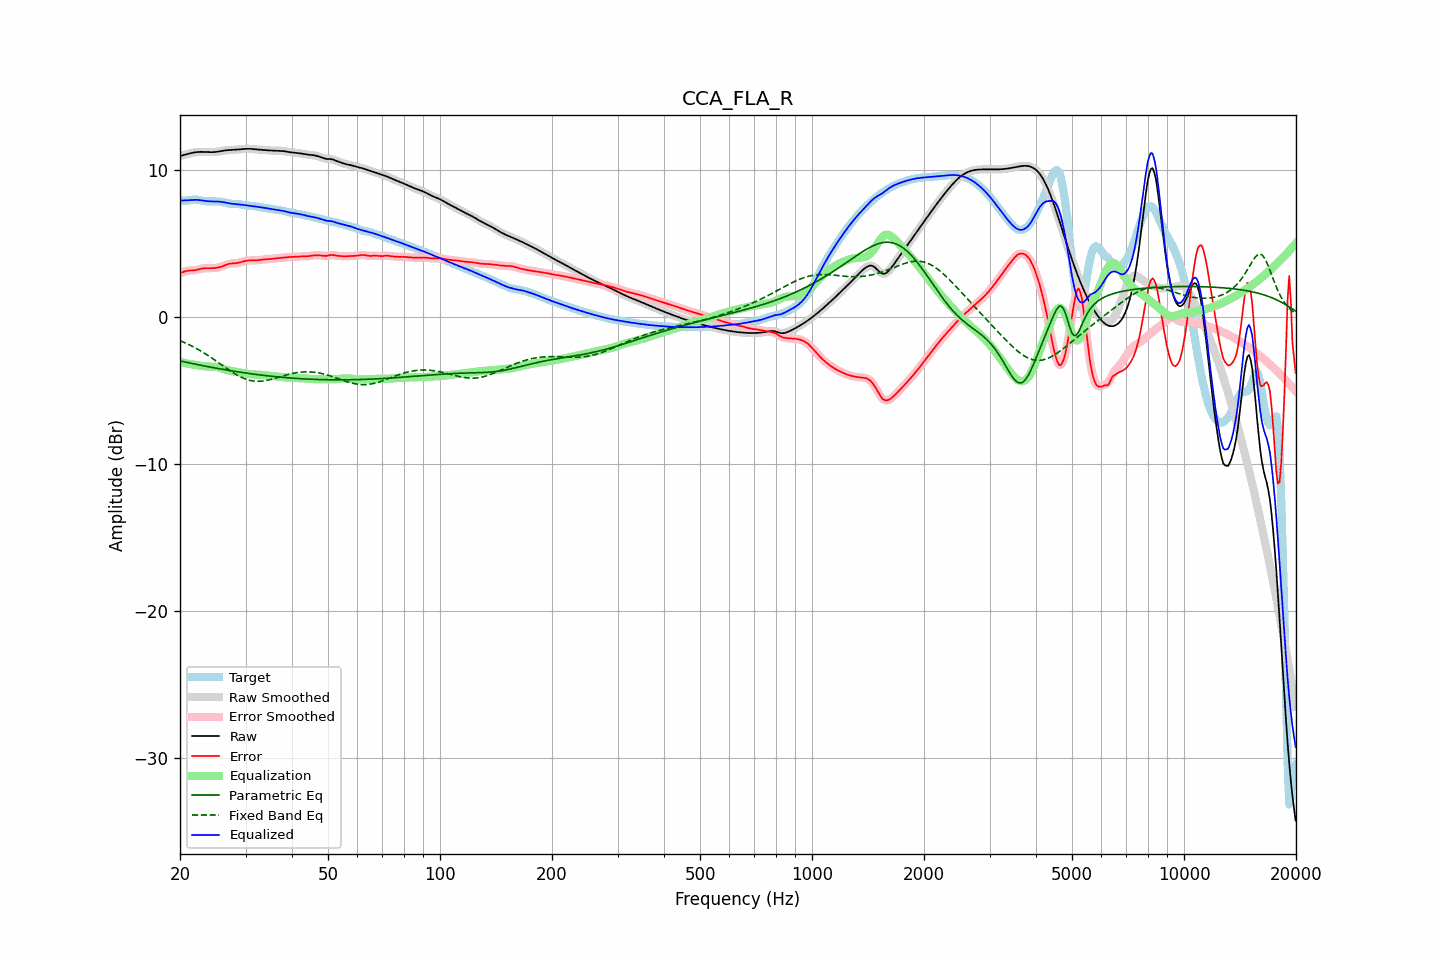

Values plotted in this chart, from the file beside it:
frequency, raw, error, smoothed, error_smoothed, equalization, parametric_eq, fixed_band_eq, equalized_raw, equalized_smoothed, target
20.00, 10.98, 3.00, 10.98, 3.00, -3.03, -2.97, -1.58, 7.95, 7.95, 7.98
20.20, 11.01, 3.04, 11.01, 3.05, -3.05, -2.99, -1.63, 7.95, 7.95, 7.96
20.40, 11.03, 3.09, 11.03, 3.09, -3.08, -3.01, -1.68, 7.95, 7.95, 7.95
20.61, 11.06, 3.13, 11.06, 3.13, -3.11, -3.04, -1.72, 7.96, 7.96, 7.93
20.81, 11.09, 3.16, 11.09, 3.16, -3.13, -3.06, -1.77, 7.96, 7.96, 7.94
21.02, 11.12, 3.18, 11.12, 3.17, -3.15, -3.08, -1.83, 7.97, 7.97, 7.95
21.23, 11.15, 3.19, 11.15, 3.18, -3.17, -3.10, -1.88, 7.98, 7.98, 7.97
21.44, 11.18, 3.19, 11.18, 3.19, -3.19, -3.13, -1.93, 7.98, 7.98, 7.99
21.66, 11.20, 3.20, 11.20, 3.20, -3.21, -3.15, -1.99, 7.99, 7.99, 8.00
21.87, 11.22, 3.21, 11.22, 3.21, -3.22, -3.17, -2.05, 8.00, 8.00, 8.02
22.09, 11.24, 3.22, 11.24, 3.23, -3.24, -3.19, -2.11, 8.00, 8.00, 8.01
22.31, 11.25, 3.25, 11.25, 3.25, -3.26, -3.22, -2.17, 7.99, 7.99, 8.00
22.54, 11.26, 3.28, 11.26, 3.28, -3.28, -3.24, -2.23, 7.98, 7.98, 7.98
22.76, 11.26, 3.30, 11.26, 3.30, -3.30, -3.26, -2.29, 7.96, 7.96, 7.96
22.99, 11.26, 3.32, 11.26, 3.32, -3.31, -3.28, -2.36, 7.95, 7.95, 7.93
23.22, 11.26, 3.34, 11.26, 3.34, -3.33, -3.30, -2.43, 7.93, 7.93, 7.92
23.45, 11.25, 3.35, 11.25, 3.35, -3.34, -3.32, -2.49, 7.91, 7.91, 7.91
23.69, 11.25, 3.35, 11.25, 3.35, -3.34, -3.35, -2.56, 7.90, 7.90, 7.90
23.92, 11.24, 3.35, 11.24, 3.35, -3.35, -3.37, -2.63, 7.90, 7.90, 7.89
24.16, 11.24, 3.35, 11.24, 3.35, -3.35, -3.39, -2.71, 7.89, 7.89, 7.89
24.40, 11.24, 3.35, 11.24, 3.35, -3.35, -3.41, -2.78, 7.89, 7.89, 7.89
24.65, 11.24, 3.35, 11.24, 3.35, -3.35, -3.43, -2.86, 7.89, 7.89, 7.89
24.89, 11.25, 3.36, 11.25, 3.36, -3.36, -3.45, -2.93, 7.89, 7.89, 7.89
25.14, 11.26, 3.37, 11.26, 3.37, -3.38, -3.47, -3.01, 7.88, 7.88, 7.89
25.39, 11.28, 3.39, 11.28, 3.40, -3.40, -3.49, -3.08, 7.88, 7.88, 7.89
25.65, 11.30, 3.42, 11.30, 3.42, -3.43, -3.51, -3.16, 7.87, 7.87, 7.88
25.91, 11.32, 3.46, 11.32, 3.46, -3.47, -3.53, -3.24, 7.85, 7.85, 7.86
26.16, 11.34, 3.50, 11.34, 3.50, -3.50, -3.55, -3.32, 7.84, 7.84, 7.84
26.43, 11.36, 3.54, 11.36, 3.54, -3.54, -3.56, -3.39, 7.82, 7.82, 7.81
26.69, 11.37, 3.59, 11.37, 3.59, -3.58, -3.58, -3.47, 7.79, 7.79, 7.78
26.96, 11.38, 3.62, 11.38, 3.62, -3.61, -3.60, -3.54, 7.77, 7.77, 7.76
27.23, 11.38, 3.65, 11.38, 3.65, -3.63, -3.62, -3.62, 7.75, 7.75, 7.73
27.50, 11.39, 3.66, 11.39, 3.66, -3.65, -3.64, -3.69, 7.73, 7.74, 7.72
27.77, 11.39, 3.67, 11.39, 3.67, -3.67, -3.66, -3.76, 7.72, 7.72, 7.72
28.05, 11.40, 3.68, 11.40, 3.68, -3.69, -3.67, -3.83, 7.71, 7.71, 7.72
28.33, 11.41, 3.69, 11.41, 3.69, -3.71, -3.69, -3.89, 7.70, 7.70, 7.72
28.62, 11.42, 3.71, 11.42, 3.71, -3.72, -3.71, -3.96, 7.70, 7.70, 7.71
28.90, 11.43, 3.73, 11.43, 3.73, -3.74, -3.72, -4.01, 7.69, 7.69, 7.70
29.19, 11.44, 3.76, 11.44, 3.76, -3.77, -3.74, -4.07, 7.67, 7.67, 7.68
29.48, 11.45, 3.79, 11.45, 3.79, -3.79, -3.76, -4.12, 7.66, 7.66, 7.66
29.78, 11.46, 3.82, 11.46, 3.82, -3.81, -3.77, -4.16, 7.64, 7.64, 7.64
30.08, 11.46, 3.85, 11.46, 3.85, -3.83, -3.79, -4.20, 7.63, 7.63, 7.62
30.38, 11.47, 3.86, 11.47, 3.86, -3.85, -3.81, -4.24, 7.62, 7.62, 7.60
30.68, 11.47, 3.87, 11.47, 3.87, -3.86, -3.82, -4.27, 7.60, 7.60, 7.59
30.99, 11.46, 3.88, 11.46, 3.88, -3.87, -3.84, -4.30, 7.59, 7.59, 7.59
31.30, 11.46, 3.88, 11.46, 3.88, -3.88, -3.85, -4.32, 7.58, 7.58, 7.58
31.61, 11.44, 3.88, 11.44, 3.88, -3.88, -3.87, -4.34, 7.56, 7.56, 7.57
31.93, 11.43, 3.88, 11.43, 3.88, -3.89, -3.88, -4.34, 7.54, 7.54, 7.56
32.24, 11.42, 3.88, 11.42, 3.88, -3.89, -3.89, -4.35, 7.53, 7.53, 7.54
32.57, 11.41, 3.90, 11.41, 3.90, -3.90, -3.91, -4.35, 7.51, 7.51, 7.51
32.89, 11.40, 3.91, 11.40, 3.91, -3.91, -3.92, -4.35, 7.49, 7.49, 7.49
33.22, 11.40, 3.93, 11.40, 3.93, -3.92, -3.93, -4.34, 7.48, 7.48, 7.47
33.55, 11.39, 3.94, 11.39, 3.94, -3.93, -3.95, -4.33, 7.46, 7.46, 7.45
33.89, 11.38, 3.95, 11.38, 3.95, -3.94, -3.96, -4.31, 7.44, 7.44, 7.44
34.23, 11.37, 3.95, 11.37, 3.95, -3.95, -3.97, -4.29, 7.42, 7.42, 7.42
34.57, 11.36, 3.95, 11.36, 3.96, -3.96, -3.99, -4.26, 7.40, 7.40, 7.41
34.92, 11.35, 3.96, 11.35, 3.96, -3.97, -4.00, -4.24, 7.38, 7.38, 7.39
35.27, 11.35, 3.98, 11.35, 3.98, -3.98, -4.01, -4.21, 7.37, 7.37, 7.37
35.62, 11.34, 3.99, 11.34, 3.99, -3.99, -4.02, -4.18, 7.35, 7.35, 7.35
35.97, 11.34, 4.01, 11.34, 4.01, -4.00, -4.03, -4.15, 7.34, 7.34, 7.33
... 635 more rows
